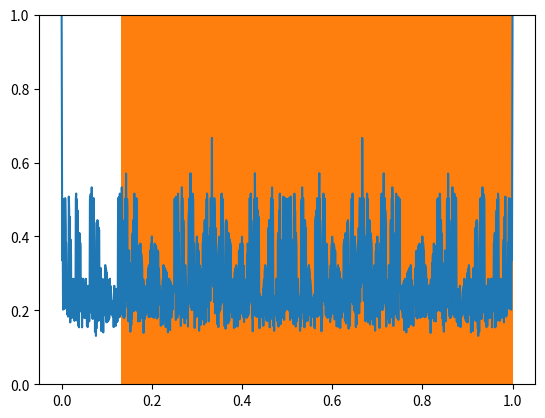

Source code (Python):
import numpy as np
import matplotlib.pyplot as plt


N = 100000
k = 10
x_range = np.linspace(0, 1, N)
x = x_range.copy()
xs =  []
for i in range(k):
    xs.append(x)
    x, _ = np.modf(2 * x)

xs = np.array(xs).T
xs = np.sort(xs, axis=1)
cyc = np.zeros((N, k + 1))
cyc[:, :-1] = xs
cyc[:, -1] = xs[:, 0] + 1
deltas = cyc[:, 1:] - cyc[:, :-1]
epsilons = deltas.max(axis=1)


plt.plot(x_range, epsilons)
plt.ylim(0, 1)
plt.show()

plt.hist(epsilons, bins=100)
plt.show()
